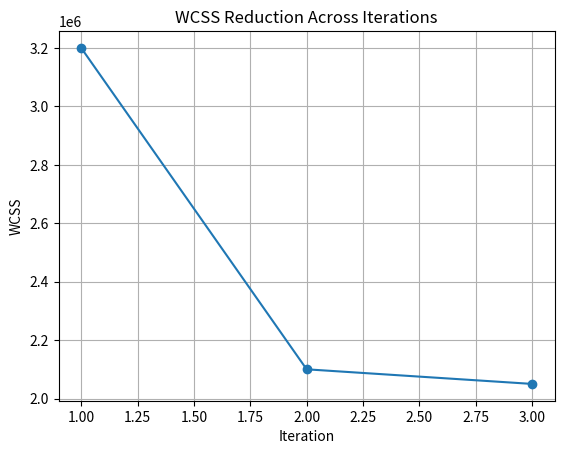

The script that saved this image: (Note: this script raises an exception after producing the figure.)
import matplotlib.pyplot as plt

# Datos de tu tabla WCSS
iterations = [1, 2, 3]
wcss = [3200000, 2100000, 2050000]

# Crear gráfica
plt.plot(iterations, wcss, marker='o')
plt.title('WCSS Reduction Across Iterations')
plt.xlabel('Iteration')
plt.ylabel('WCSS')
plt.grid()

# Guardar imagen
plt.savefig('static/wcss_graph.png')

plt.close()

print("Graph created successfully!")
